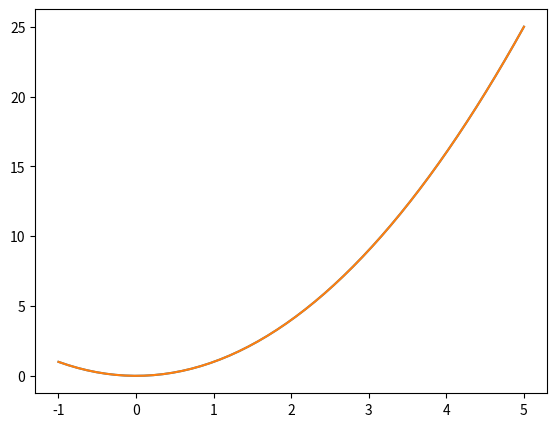
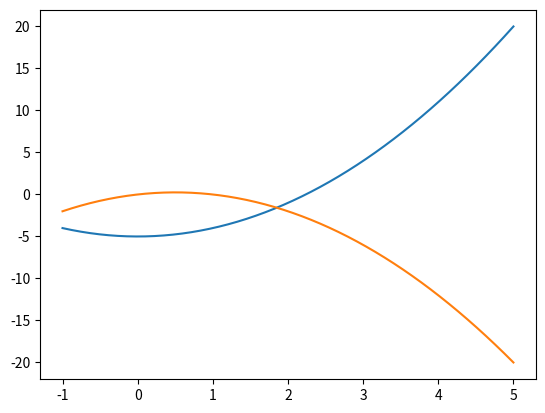
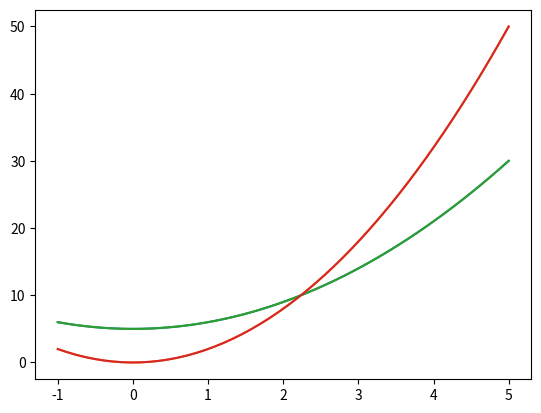
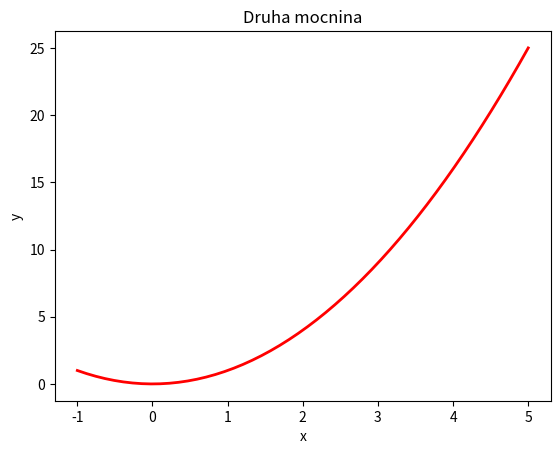
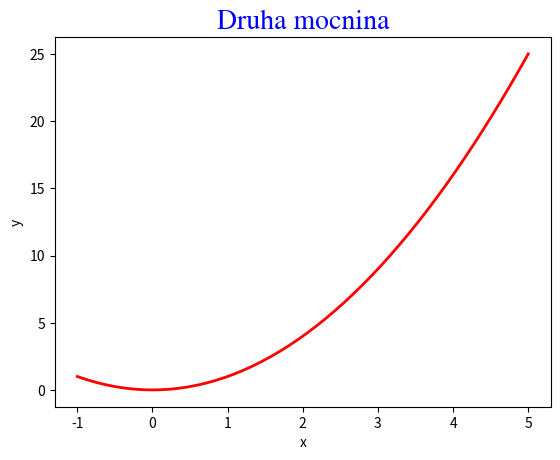

Recreate these plots in Python, in order. (Note: this script raises an exception after producing the figures.)
# Importujeme základní vykreslovací modul
import matplotlib.pyplot as plt 

# A samozřejmě numpy
import numpy as np

# Občas se hodí i matematika
import math

# Vytvoříme jednoduchá data
# (50 bodů rovnoměrně rozmístěných na úseku -1,5)
x = np.linspace(-1, 5, 50)
# jejich druhá mocnina (tj. parabola)
y = x ** 2

# nový objekt Figure = prázdný obrázek
fig = plt.figure()

# U add_axes musíme zadat, jakou část obrázku zabere čtverec se souřadnicemi
# zleva, odspodu, šířka, výška (v relativních hodnotách 0 až 1)
axes = fig.add_axes([0.1, 0.1, 0.8, 0.8]) 

# Nyní vykreslíme data
graf_funkce = axes.plot(x, y)
# a zobrazíme obrázek
plt.show()

# podívejme se na jednotlivé objekty
print(fig)
print(axes)
print(graf_funkce)

plt.plot(x, y)

# Kratší získání Figure a Axes
# (pomocí rozdělení obrázku na 1x1 podgraf :-))
fig, axes = plt.subplots()

# Jen voláme vícekrát plot
axes.plot(x, y - 5)
axes.plot(x, x - y)   # druhá datová řada, se automaticky zbarví jinou barvou

fix, axes = plt.subplots() 

# Dvě datové řady najednou
axes.plot(x, y + 5, x, y * 2)

# více grafů najednou lze vykreslit i pomocí sloupcového zápisu
# první argument jsou souřadnice x po sloupcích 
# druhý argument jsou souřadnice y po sloupcích

# uděláme z x sloupcový vektor
x_col = x.reshape((-1,1))
# matici se dvěma sloupci x
xx = np.tile(x_col, (1,2))
print(xx.shape)

# matici se dvěma sloupci hodnot y
yy = np.hstack((x_col ** 2 + 5, 2 * x_col ** 2))
print(yy.shape)

plt.plot(xx,yy)

fig, axes = plt.subplots()

axes.plot(x, x ** 2, color='red', linewidth=2)  # Zopakujeme kreslení čárového grafu (+ přidáme styl)
axes.set_xlabel('x')                            # Nastavení popisku osy x
axes.set_ylabel('y')                            # Nastavení popisku osy y
axes.set_title('Druha mocnina')                 # Nastavení popisku celého grafu (soustavy souřadnic)  ;

fig, axes = plt.subplots()

axes.plot(x, x ** 2, color='red', linewidth=2)  # Zopakujeme kreslení čárového grafu (+ přidáme styl)
axes.set_xlabel('x')                            # Nastavení popisku osy x
axes.set_ylabel('y')                            # Nastavení popisku osy y
title_text = axes.set_title('Druha mocnina')    # Nastavení popisku celého grafu (soustavy souřadnic)

title_text.set_fontsize(20)                     # Nastavení velikosti písma
title_text.set_color('blue')                    # Nastavení barvy písma
title_text.set_fontname('Nimbus Roman')                # Nastavení fontu písma

# Základní uložení (typ souboru podle jména)
fig.savefig("filename.png")

# Parametry
fig.savefig("filename1.png", dpi=50)

# Vektorová grafika
fig.savefig("filename.svg")
fig.savefig("filename.pdf")

# Další možnosti pro PDF výstup ("profi")
fig.savefig("filename2.pdf", bbox_inches='tight')    #-- Bez bílých okrajů
fig.savefig("filename3.pdf", bbox_inches='tight', transparent=True) #-- Bez bílých okrajů a s průhlednosti

# Jednoduchý způsob, jak v Jupyter Notebooku zobrazit obrázek ze souboru
import IPython.core.display
IPython.core.display.Image(filename="filename.png")